Run: headless pygame with SDL's dummy video driver; simulated clock (each Clock.tick advances the game by its frame time, no real sleeping); random seed 0; keys injected as events and as key.get_pressed() state; no mouse input.
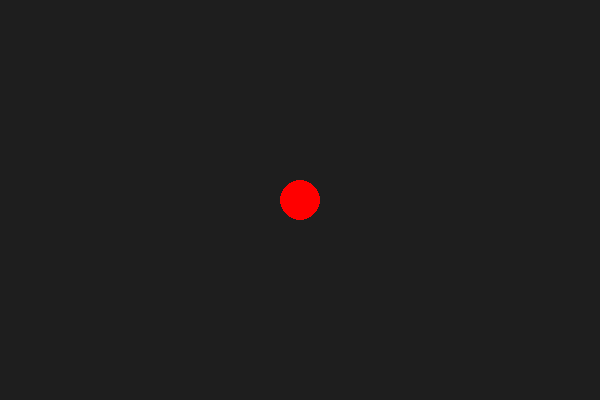
Frame 1 of 4 · flips 1–60 · no input
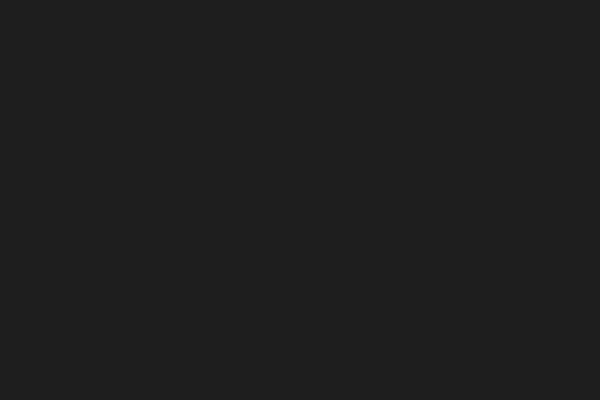
Frame 2 of 4 · flips 61–180 · tapped SPACE, RETURN · held RIGHT (→), D
Frame 3 of 4 · flips 181–300 · held DOWN (↓), S · screen unchanged from frame 2, image omitted
Frame 4 of 4 · flips 301–420 · held LEFT (←), A, UP (↑), W · screen same as frame 1, image omitted

The pygame program that drew these frames:


# OBC

"""
Simple Pygame Game - Tutorial 01
A basic interactive game where you control a moving circle.

Students will copy code here following the tutorial instructions.
"""

# COMPLETED-TASK: Add imports here
import pygame

# COMPLETED-TASK: Add pygame initialization
pygame.init()

# COMPLETED-TASK: Add screen setup
screen = pygame.display.set_mode((600, 400))
pygame.display.set_caption("My First Pygame!")

# COMPLETED-TASK: Add clock and position variables
clock = pygame.time.Clock()

# Starting position of our circle (center of screen)
x, y = 300, 200

# Game running state
running = True


# COMPLETED-TASK: Add game loop
while running:
    # Handle events (user input)
    for event in pygame.event.get():
        if event.type == pygame.QUIT:
            running = False

    # Get all pressed keys
    keys = pygame.key.get_pressed()
    if keys[pygame.K_LEFT]:
        x -= 3
    if keys[pygame.K_RIGHT]:
        x += 3
    if keys[pygame.K_UP]:
        y -= 3
    if keys[pygame.K_DOWN]:
        y += 3

    # Clear screen with dark gray
    screen.fill((30, 30, 30))
    
    # Draw red circle
    pygame.draw.circle(screen, (255, 0, 0), (x, y), 20)

    # Update the display
    pygame.display.flip()
    
    # Control frame rate (60 FPS)
    clock.tick(60)


# COMPLETED-TASK: Add pygame quit
pygame.quit()
